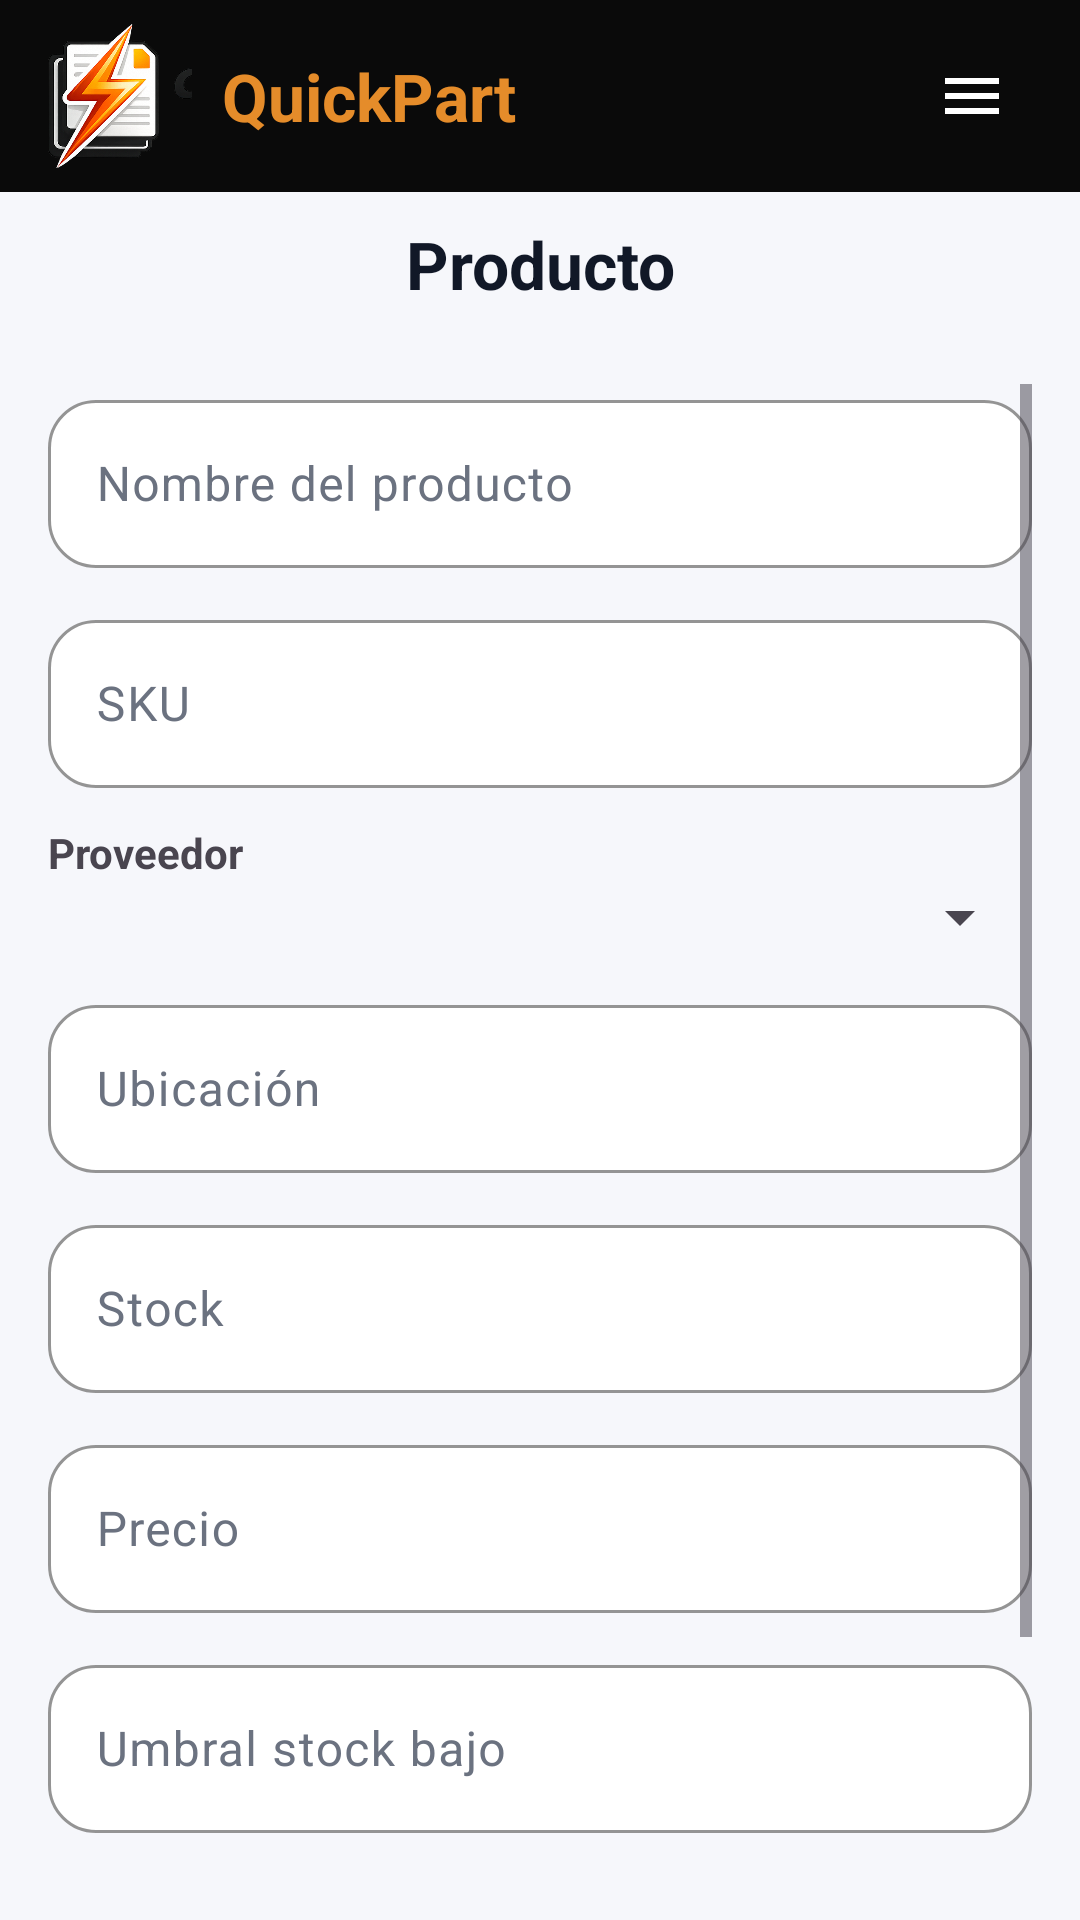

Android layout source for this screen:
<!-- AndroidManifest.xml: application theme Theme.PI2DAM -->
<!-- res/layout/activity_product_form.xml -->
<?xml version="1.0" encoding="utf-8"?>
<androidx.constraintlayout.widget.ConstraintLayout xmlns:android="http://schemas.android.com/apk/res/android"
    xmlns:app="http://schemas.android.com/apk/res-auto"
    xmlns:tools="http://schemas.android.com/tools"
    android:id="@+id/main"
    android:layout_width="match_parent"
    android:layout_height="match_parent"
    android:background="@color/app_background"
    tools:context=".ProductFormActivity">

    <LinearLayout
        android:id="@+id/appbar"
        android:layout_width="0dp"
        android:layout_height="64dp"
        android:background="@color/appbar_black"
        android:gravity="center_vertical"
        android:orientation="horizontal"
        android:paddingHorizontal="16dp"
        android:paddingVertical="8dp"
        app:layout_constraintEnd_toEndOf="parent"
        app:layout_constraintStart_toStartOf="parent"
        app:layout_constraintTop_toTopOf="parent">

        <ImageView
            android:layout_width="48dp"
            android:layout_height="48dp"
            android:contentDescription="@string/cd_logo"
            android:src="@drawable/quickpart_mark" />

                        <TextView
            android:layout_width="wrap_content"
            android:layout_height="wrap_content"
            android:layout_marginStart="10dp"
            android:text="@string/brand_name"
            android:textColor="@color/brand_orange"
            android:textSize="22sp"
            android:textStyle="bold" />

<Space
            android:layout_width="0dp"
            android:layout_height="0dp"
            android:layout_weight="1" />

        <ImageView
            android:id="@+id/btnAppbarMenu"
            android:layout_width="40dp"
            android:layout_height="40dp"
            android:background="?attr/selectableItemBackgroundBorderless"
            android:clickable="true"
            android:focusable="true"
            android:contentDescription="Menu"
            android:padding="8dp"
            android:src="@drawable/ic_hamburger_menu"
            app:tint="@android:color/white" />

    </LinearLayout>

    <LinearLayout
        android:id="@+id/topRow"
        android:layout_width="0dp"
        android:layout_height="48dp"
        android:gravity="center_vertical"
        android:orientation="horizontal"
        android:paddingHorizontal="16dp"
        app:layout_constraintEnd_toEndOf="parent"
        app:layout_constraintStart_toStartOf="parent"
        app:layout_constraintTop_toBottomOf="@id/appbar">

        <TextView
            style="@style/TextAppearance.PI2DAM.ToolbarTitle"
            android:layout_width="match_parent"
            android:layout_height="wrap_content"
            android:gravity="center"
            android:text="@string/title_product_form"
            android:textColor="@color/text_primary" />

    </LinearLayout>

    <ScrollView
        android:layout_width="0dp"
        android:layout_height="0dp"
        android:padding="16dp"
        app:layout_constraintBottom_toBottomOf="parent"
        app:layout_constraintEnd_toEndOf="parent"
        app:layout_constraintStart_toStartOf="parent"
        app:layout_constraintTop_toBottomOf="@id/topRow">

        <LinearLayout
            android:layout_width="match_parent"
            android:layout_height="wrap_content"
            android:orientation="vertical">

            <com.google.android.material.textfield.TextInputLayout
                style="@style/Widget.PI2DAM.TextInputLayout"
                android:layout_width="match_parent"
                android:layout_height="wrap_content"
                android:hint="@string/hint_product_name">

                <com.google.android.material.textfield.TextInputEditText
                    android:id="@+id/etName"
                    style="@style/Widget.PI2DAM.TextInputEditText"
                    android:layout_width="match_parent"
                    android:layout_height="wrap_content" />

            </com.google.android.material.textfield.TextInputLayout>

            <com.google.android.material.textfield.TextInputLayout
                style="@style/Widget.PI2DAM.TextInputLayout"
                android:layout_width="match_parent"
                android:layout_height="wrap_content"
                android:layout_marginTop="12dp"
                android:hint="@string/hint_sku">

                <com.google.android.material.textfield.TextInputEditText
                    android:id="@+id/etSku"
                    style="@style/Widget.PI2DAM.TextInputEditText"
                    android:layout_width="match_parent"
                    android:layout_height="wrap_content" />

            </com.google.android.material.textfield.TextInputLayout>

            <TextView
                android:layout_width="match_parent"
                android:layout_height="wrap_content"
                android:layout_marginTop="12dp"
                android:text="@string/label_supplier"
                android:textStyle="bold" />

            <Spinner
                android:id="@+id/spSupplier"
                android:layout_width="match_parent"
                android:layout_height="wrap_content" />

            <com.google.android.material.textfield.TextInputLayout
                style="@style/Widget.PI2DAM.TextInputLayout"
                android:layout_width="match_parent"
                android:layout_height="wrap_content"
                android:layout_marginTop="12dp"
                android:hint="@string/hint_location">

                <com.google.android.material.textfield.TextInputEditText
                    android:id="@+id/etLocation"
                    style="@style/Widget.PI2DAM.TextInputEditText"
                    android:layout_width="match_parent"
                    android:layout_height="wrap_content" />

            </com.google.android.material.textfield.TextInputLayout>

            <com.google.android.material.textfield.TextInputLayout
                style="@style/Widget.PI2DAM.TextInputLayout"
                android:layout_width="match_parent"
                android:layout_height="wrap_content"
                android:layout_marginTop="12dp"
                android:hint="@string/hint_stock">

                <com.google.android.material.textfield.TextInputEditText
                    android:id="@+id/etStock"
                    style="@style/Widget.PI2DAM.TextInputEditText"
                    android:layout_width="match_parent"
                    android:layout_height="wrap_content"
                    android:inputType="number" />

            </com.google.android.material.textfield.TextInputLayout>

            <com.google.android.material.textfield.TextInputLayout
                style="@style/Widget.PI2DAM.TextInputLayout"
                android:layout_width="match_parent"
                android:layout_height="wrap_content"
                android:layout_marginTop="12dp"
                android:hint="@string/hint_price">

                <com.google.android.material.textfield.TextInputEditText
                    android:id="@+id/etPrice"
                    style="@style/Widget.PI2DAM.TextInputEditText"
                    android:layout_width="match_parent"
                    android:layout_height="wrap_content"
                    android:inputType="numberDecimal" />

            </com.google.android.material.textfield.TextInputLayout>

            <com.google.android.material.textfield.TextInputLayout
                style="@style/Widget.PI2DAM.TextInputLayout"
                android:layout_width="match_parent"
                android:layout_height="wrap_content"
                android:layout_marginTop="12dp"
                android:hint="@string/hint_low_stock_threshold">

                <com.google.android.material.textfield.TextInputEditText
                    android:id="@+id/etLowStock"
                    style="@style/Widget.PI2DAM.TextInputEditText"
                    android:layout_width="match_parent"
                    android:layout_height="wrap_content"
                    android:inputType="number" />

            </com.google.android.material.textfield.TextInputLayout>

            <com.google.android.material.button.MaterialButton
                android:id="@+id/btnSave"
                style="@style/Widget.PI2DAM.Button.Primary"
                android:layout_width="match_parent"
                android:layout_height="wrap_content"
                android:layout_marginTop="18dp"
                android:text="@string/btn_save" />

            <com.google.android.material.button.MaterialButton
                android:id="@+id/btnDelete"
                style="@style/Widget.PI2DAM.Button.Outlined"
                android:layout_width="match_parent"
                android:layout_height="wrap_content"
                android:layout_marginTop="10dp"
                android:text="@string/btn_delete" />

        </LinearLayout>

    </ScrollView>

</androidx.constraintlayout.widget.ConstraintLayout>
<!-- resources referenced by this layout -->
<resources>
  <color name="app_background">#FFF6F7FB</color>
  <color name="appbar_black">#0A0A0A</color>
  <color name="brand_orange">#E58C2A</color>
  <color name="text_primary">#FF111827</color>
  <!-- drawable ic_hamburger_menu (drawable) -->
  <?xml version="1.0" encoding="utf-8"?>
  <vector xmlns:android="http://schemas.android.com/apk/res/android"
      android:width="24dp"
      android:height="24dp"
      android:viewportWidth="24"
      android:viewportHeight="24">
      <path
          android:fillColor="@android:color/white"
          android:pathData="M3,6h18v2H3V6zm0,5h18v2H3v-2zm0,5h18v2H3v-2z"/>
  </vector>
  <string name="brand_name">QuickPart</string>
  <string name="btn_delete">Borrar</string>
  <string name="btn_save">Guardar</string>
  <string name="cd_logo">Logo</string>
  <string name="hint_location">Ubicación</string>
  <string name="hint_low_stock_threshold">Umbral stock bajo</string>
  <string name="hint_price">Precio</string>
  <string name="hint_product_name">Nombre del producto</string>
  <string name="hint_sku">SKU</string>
  <string name="hint_stock">Stock</string>
  <string name="label_supplier">Proveedor</string>
  <string name="title_product_form">Producto</string>
  <style name="TextAppearance.PI2DAM.ToolbarTitle" parent="TextAppearance.Material3.TitleLarge">
          <item name="android:textStyle">bold</item>
      </style>
  <style name="Widget.PI2DAM.Button.Outlined" parent="Widget.Material3.Button.OutlinedButton">
          <item name="cornerRadius">@dimen/radius_l</item>
          <item name="strokeColor">@color/brand_orange</item>
          <item name="strokeWidth">1dp</item>
          <item name="android:textAllCaps">false</item>
          <item name="android:textColor">@color/brand_orange</item>
      </style>
  <style name="Widget.PI2DAM.Button.Primary" parent="Widget.Material3.Button">
          <item name="cornerRadius">@dimen/radius_l</item>
          <item name="android:minHeight">52dp</item>
          <item name="android:textAllCaps">false</item>
          <item name="android:letterSpacing">0</item>
          <item name="backgroundTint">@color/brand_orange</item>
          <item name="android:backgroundTint">@color/brand_orange</item>
          <item name="android:textColor">@color/white</item>
      </style>
  <style name="Widget.PI2DAM.TextInputEditText">
          <item name="android:minHeight">56dp</item>
          <item name="android:gravity">center_vertical</item>
          <item name="android:textSize">16sp</item>
      </style>
  <style name="Widget.PI2DAM.TextInputLayout" parent="Widget.Material3.TextInputLayout.OutlinedBox">
          <item name="boxCornerRadiusTopStart">@dimen/radius_l</item>
          <item name="boxCornerRadiusTopEnd">@dimen/radius_l</item>
          <item name="boxCornerRadiusBottomStart">@dimen/radius_l</item>
          <item name="boxCornerRadiusBottomEnd">@dimen/radius_l</item>
          <item name="boxStrokeColor">@color/brand_orange</item>
          <item name="boxStrokeWidth">1dp</item>
          <item name="boxStrokeWidthFocused">2dp</item>
          <item name="boxBackgroundColor">@color/surface</item>
          <item name="hintTextColor">@color/text_secondary</item>
      </style>
  <style name="Theme.PI2DAM" parent="Base.Theme.PI2DAM" />
  <dimen name="radius_l">16dp</dimen>
  <color name="white">#FFFFFFFF</color>
  <color name="surface">#FFFFFFFF</color>
  <color name="text_secondary">#FF6B7280</color>
  <color name="surface_variant">#FFF1F3F5</color>
</resources>
